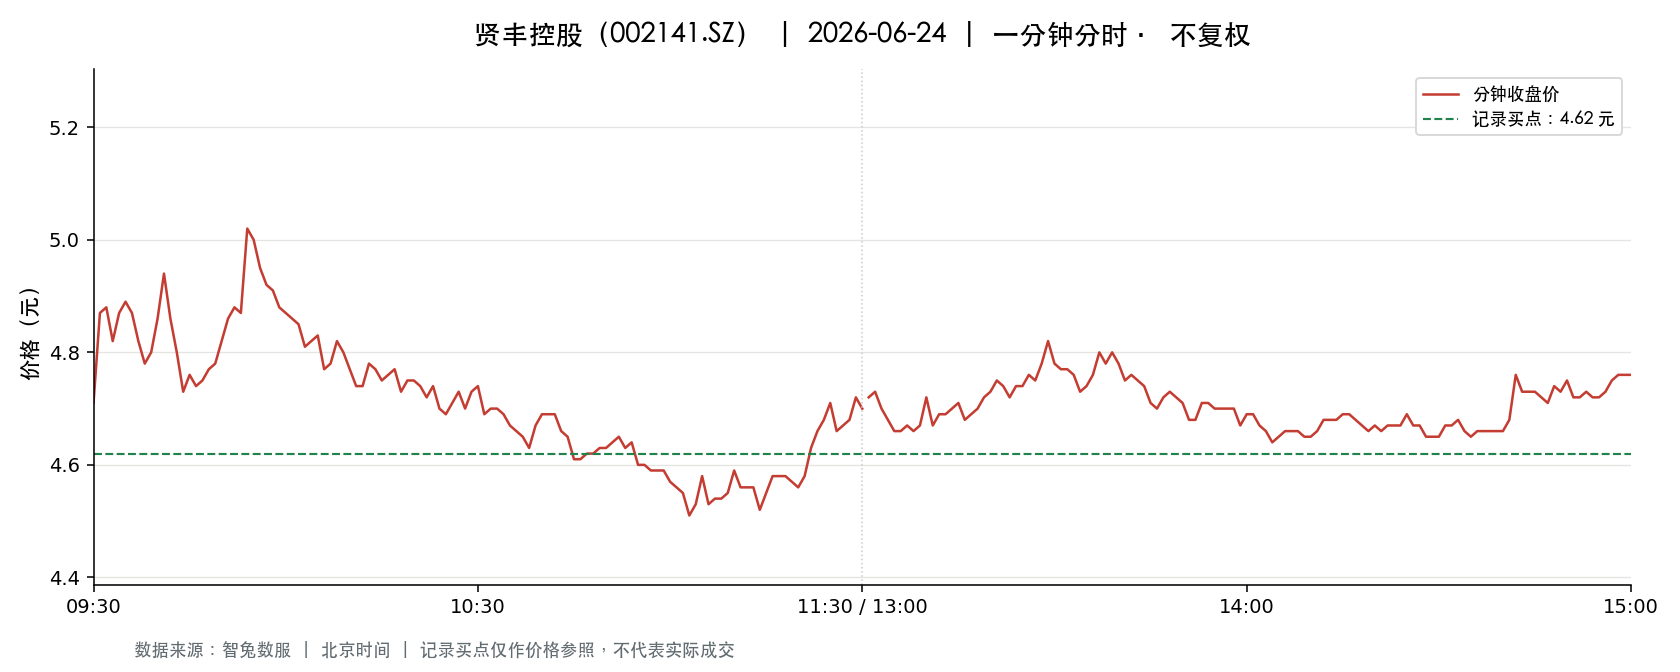

The table this chart was drawn from, first rows:
t, o, h, l, c, v, a, pc, sf
2026-06-24 09:30:00, 4.71, 4.71, 4.71, 4.71, 58025, 27329775, 4.95, 0.0
2026-06-24 09:31:00, 4.75, 4.88, 4.7, 4.87, 118322, 56571023, 4.71, 0.0
2026-06-24 09:32:00, 4.89, 4.95, 4.87, 4.88, 88118, 43256903, 4.87, 0.0
2026-06-24 09:33:00, 4.87, 4.92, 4.82, 4.82, 40300, 19667674, 4.88, 0.0
2026-06-24 09:34:00, 4.81, 4.88, 4.81, 4.87, 36856, 17855397, 4.82, 0.0
2026-06-24 09:35:00, 4.87, 4.91, 4.86, 4.89, 30712, 15011009, 4.87, 0.0
2026-06-24 09:36:00, 4.9, 4.9, 4.87, 4.87, 22002, 10753520, 4.89, 0.0
2026-06-24 09:37:00, 4.87, 4.87, 4.82, 4.82, 22370, 10827510, 4.87, 0.0
2026-06-24 09:38:00, 4.8, 4.8, 4.75, 4.78, 34876, 16643593, 4.82, 0.0
2026-06-24 09:39:00, 4.79, 4.84, 4.78, 4.8, 22486, 10819712, 4.78, 0.0
2026-06-24 09:40:00, 4.78, 4.86, 4.78, 4.86, 18652, 8995918, 4.8, 0.0
2026-06-24 09:41:00, 4.87, 4.95, 4.87, 4.94, 30022, 14763532, 4.86, 0.0
2026-06-24 09:42:00, 4.94, 4.94, 4.86, 4.86, 19064, 9318240, 4.94, 0.0
2026-06-24 09:43:00, 4.86, 4.87, 4.79, 4.8, 23409, 11287017, 4.86, 0.0
2026-06-24 09:44:00, 4.79, 4.79, 4.73, 4.73, 18632, 8852181, 4.8, 0.0
2026-06-24 09:45:00, 4.73, 4.76, 4.72, 4.76, 28675, 13573755, 4.73, 0.0
2026-06-24 09:46:00, 4.75, 4.76, 4.73, 4.74, 20955, 9927332, 4.76, 0.0
2026-06-24 09:47:00, 4.73, 4.8, 4.72, 4.75, 15872, 7533178, 4.74, 0.0
2026-06-24 09:48:00, 4.78, 4.79, 4.75, 4.77, 11582, 5530356, 4.75, 0.0
2026-06-24 09:49:00, 4.78, 4.78, 4.76, 4.78, 10489, 5003479, 4.77, 0.0
2026-06-24 09:50:00, 4.78, 4.82, 4.77, 4.82, 9805, 4707078, 4.78, 0.0
2026-06-24 09:51:00, 4.82, 4.86, 4.79, 4.86, 11804, 5682908, 4.82, 0.0
2026-06-24 09:52:00, 4.87, 4.89, 4.87, 4.88, 14044, 6847053, 4.86, 0.0
2026-06-24 09:53:00, 4.88, 4.93, 4.87, 4.87, 19809, 9720158, 4.88, 0.0
2026-06-24 09:54:00, 4.88, 5.04, 4.88, 5.02, 50933, 25390791, 4.87, 0.0
2026-06-24 09:55:00, 5.0, 5.0, 4.95, 5.0, 45463, 22668796, 5.02, 0.0
2026-06-24 09:56:00, 5.0, 5.02, 4.95, 4.95, 34279, 17094484, 5.0, 0.0
2026-06-24 09:57:00, 4.94, 4.94, 4.86, 4.92, 14530, 7129003, 4.95, 0.0
2026-06-24 09:58:00, 4.92, 4.92, 4.88, 4.91, 12988, 6366759, 4.92, 0.0
2026-06-24 09:59:00, 4.91, 4.91, 4.87, 4.88, 13160, 6432533, 4.91, 0.0
2026-06-24 10:00:00, 4.88, 4.89, 4.86, 4.87, 12713, 6188972, 4.88, 0.0
2026-06-24 10:01:00, 4.86, 4.87, 4.85, 4.86, 9193, 4467832, 4.87, 0.0
2026-06-24 10:02:00, 4.87, 4.89, 4.85, 4.85, 17668, 8597124, 4.86, 0.0
2026-06-24 10:03:00, 4.85, 4.85, 4.8, 4.81, 24132, 11599577, 4.85, 0.0
2026-06-24 10:04:00, 4.8, 4.83, 4.8, 4.82, 8719, 4200277, 4.81, 0.0
2026-06-24 10:05:00, 4.83, 4.84, 4.82, 4.83, 6796, 3280192, 4.82, 0.0
2026-06-24 10:06:00, 4.83, 4.83, 4.77, 4.77, 14485, 6937414, 4.83, 0.0
2026-06-24 10:07:00, 4.78, 4.8, 4.78, 4.78, 10146, 4864518, 4.77, 0.0
2026-06-24 10:08:00, 4.78, 4.83, 4.78, 4.82, 8402, 4023126, 4.78, 0.0
2026-06-24 10:09:00, 4.82, 4.82, 4.78, 4.8, 9155, 4392349, 4.82, 0.0
2026-06-24 10:10:00, 4.8, 4.8, 4.76, 4.77, 9766, 4660695, 4.8, 0.0
2026-06-24 10:11:00, 4.76, 4.76, 4.73, 4.74, 14613, 6929481, 4.77, 0.0
2026-06-24 10:12:00, 4.74, 4.75, 4.73, 4.74, 12557, 5951303, 4.74, 0.0
2026-06-24 10:13:00, 4.75, 4.78, 4.74, 4.78, 9896, 4702327, 4.74, 0.0
2026-06-24 10:14:00, 4.78, 4.78, 4.75, 4.77, 7022, 3347147, 4.78, 0.0
2026-06-24 10:15:00, 4.77, 4.77, 4.73, 4.75, 11879, 5635563, 4.77, 0.0
2026-06-24 10:16:00, 4.74, 4.77, 4.74, 4.76, 7400, 3514965, 4.75, 0.0
2026-06-24 10:17:00, 4.77, 4.78, 4.76, 4.77, 6209, 2962347, 4.76, 0.0
2026-06-24 10:18:00, 4.77, 4.77, 4.73, 4.73, 7630, 3620053, 4.77, 0.0
2026-06-24 10:19:00, 4.75, 4.75, 4.73, 4.75, 4210, 1996530, 4.73, 0.0
2026-06-24 10:20:00, 4.75, 4.76, 4.74, 4.75, 3230, 1534922, 4.75, 0.0
2026-06-24 10:21:00, 4.76, 4.76, 4.74, 4.74, 14545, 6899067, 4.75, 0.0
2026-06-24 10:22:00, 4.74, 4.75, 4.72, 4.72, 20091, 9498407, 4.74, 0.0
2026-06-24 10:23:00, 4.72, 4.74, 4.72, 4.74, 7433, 3511595, 4.72, 0.0
2026-06-24 10:24:00, 4.72, 4.72, 4.7, 4.7, 17639, 8309653, 4.74, 0.0
2026-06-24 10:25:00, 4.7, 4.7, 4.69, 4.69, 20906, 9824533, 4.7, 0.0
2026-06-24 10:26:00, 4.69, 4.71, 4.68, 4.71, 8361, 3924331, 4.69, 0.0
2026-06-24 10:27:00, 4.71, 4.73, 4.7, 4.73, 5797, 2732950, 4.71, 0.0
2026-06-24 10:28:00, 4.73, 4.74, 4.7, 4.7, 5219, 2460458, 4.73, 0.0
2026-06-24 10:29:00, 4.7, 4.73, 4.7, 4.73, 3152, 1486291, 4.7, 0.0
... 181 more rows
